Labelled photos from "dataset", an image-classification folder in Losabit/Instrument-Classification. The possible labels are: guitar, piano, saxo.

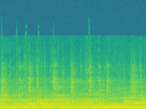
Label: guitar

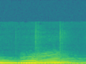
Label: saxo

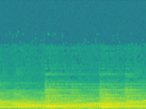
Label: piano

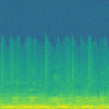
Label: saxo

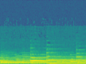
Label: piano

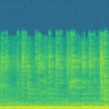
Label: guitar
